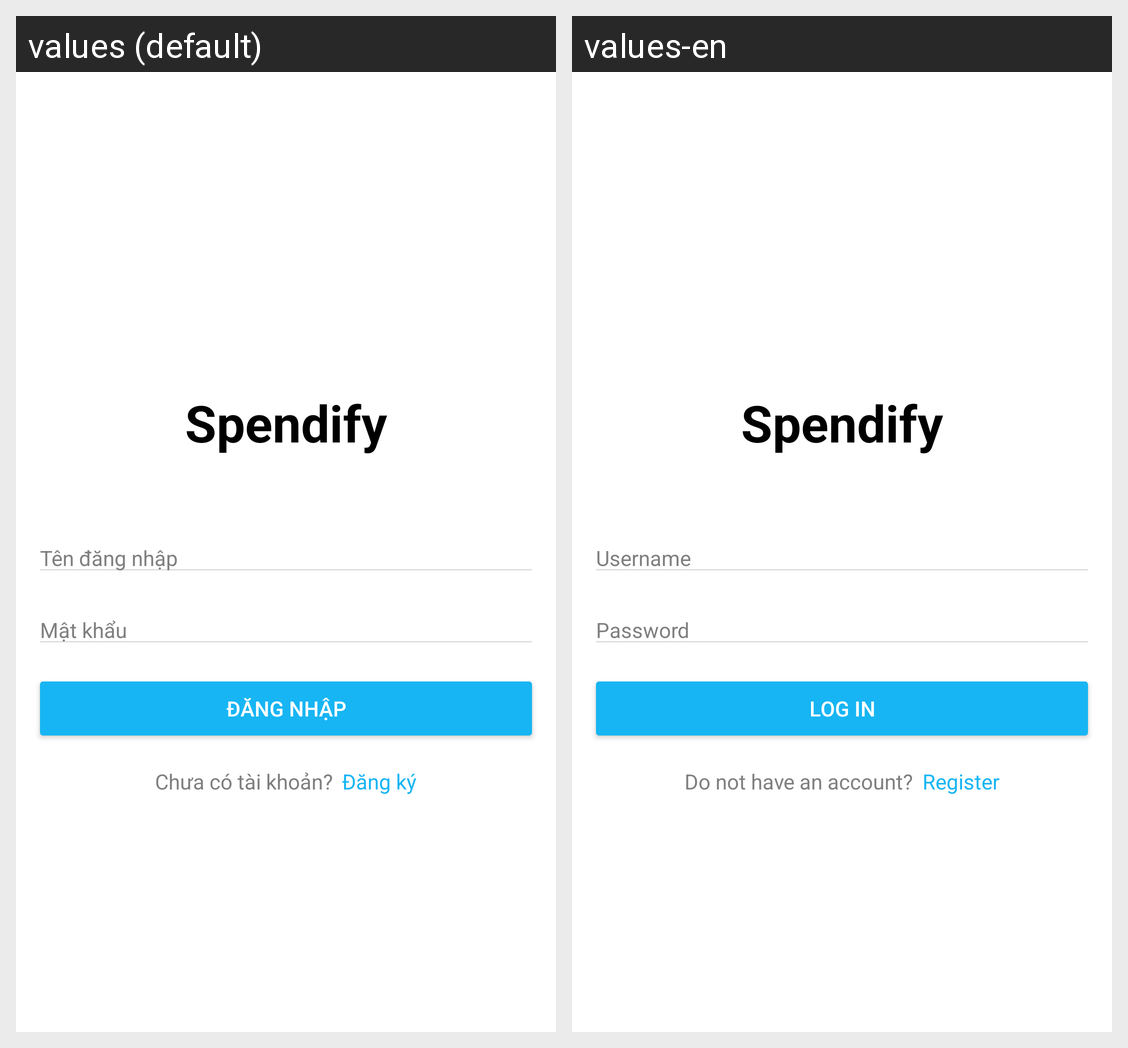

Locale-by-locale string values for the Android screen shown in this grid:
Android screen res/layout/activity_login.xml rendered under 2 locales, left to right: values (default), values-en. Device: Nexus 5 (rendered at 1080×1920; each locale shown at half size, 540×960, under a caption strip naming it); theme Base.Theme.QuanLyChiTieu.
Strings drawn on this screen, with the default value and each locale's value (text and hints the layout hard-codes, and strings that could not be matched under every locale, appear in the picture but are not listed):

username
  values: Tên đăng nhập
  values-en: Username

password
  values: Mật khẩu
  values-en: Password

login
  values: Đăng nhập
  values-en: Log in

no_account
  values: Chưa có tài khoản?
  values-en: Do not have an account?

register
  values: Đăng ký
  values-en: Register
